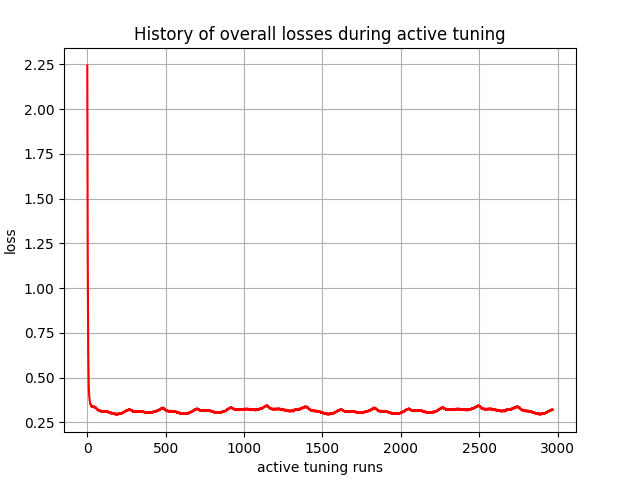

Source data for this figure (header and first rows):
, 0
0, 2.244
1, 1.811
2, 1.461
3, 1.17
4, 0.9541
5, 0.7785
6, 0.6563
7, 0.5785
8, 0.5157
9, 0.4695
10, 0.443
11, 0.4181
12, 0.4
13, 0.3913
14, 0.3793
15, 0.3731
16, 0.3705
17, 0.3631
18, 0.3577
19, 0.3578
20, 0.3525
21, 0.3488
22, 0.3503
23, 0.3461
24, 0.3434
25, 0.3456
26, 0.342
27, 0.3394
28, 0.3421
29, 0.3388
30, 0.3365
31, 0.3395
32, 0.3364
33, 0.3372
34, 0.3403
35, 0.3372
36, 0.3357
37, 0.339
38, 0.3362
39, 0.3364
40, 0.3395
41, 0.3366
42, 0.3345
43, 0.3378
44, 0.335
45, 0.3332
46, 0.3365
47, 0.3337
48, 0.3321
49, 0.3353
50, 0.3324
51, 0.3319
52, 0.335
53, 0.332
54, 0.3296
55, 0.3326
56, 0.3295
57, 0.3278
58, 0.3306
59, 0.3274
... 2,910 more rows
